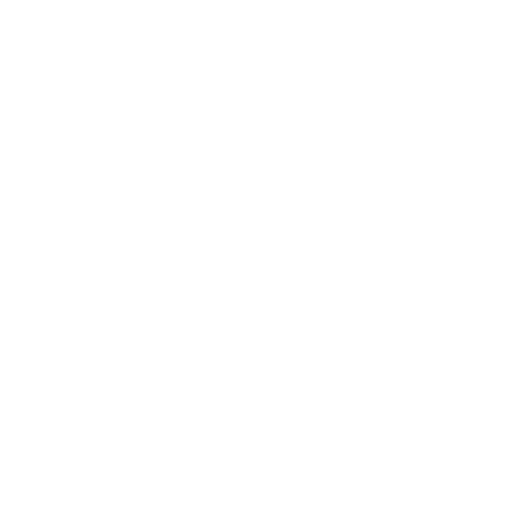
t = 0.00 s
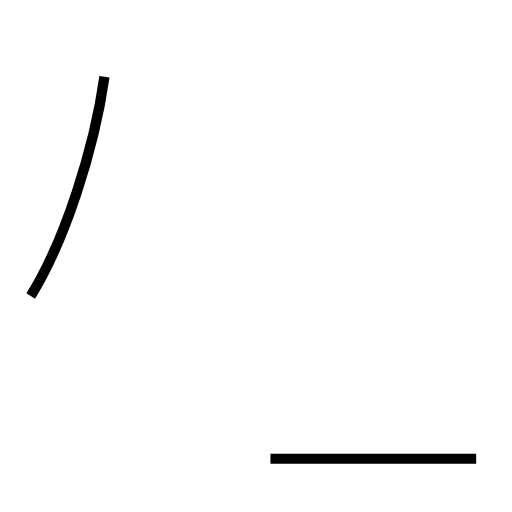
t = 1.28 s
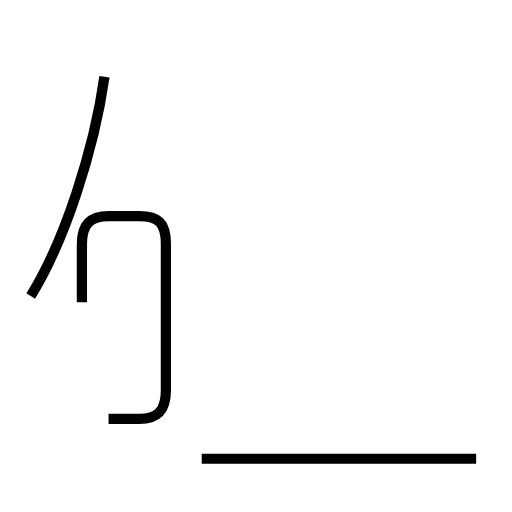
t = 2.66 s
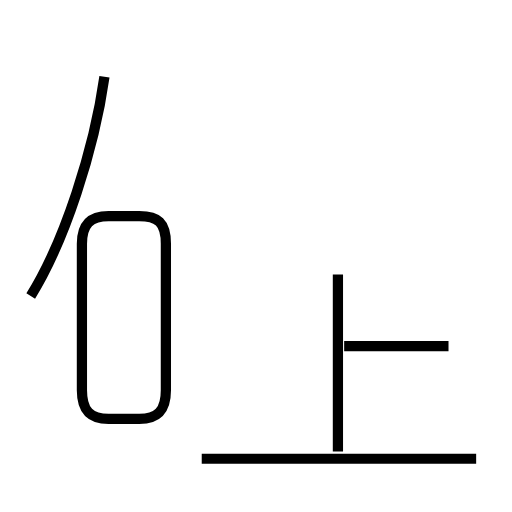
t = 3.88 s
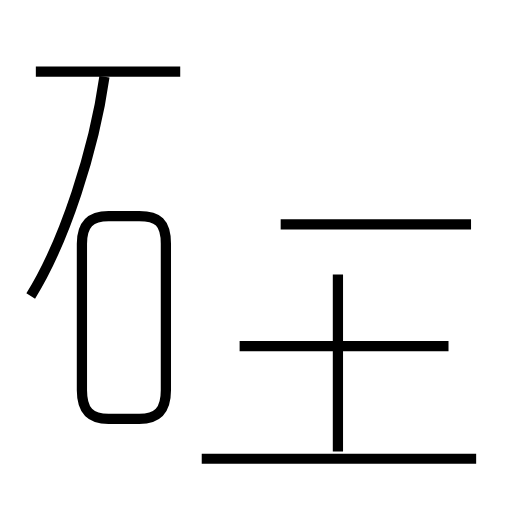
t = 5.16 s
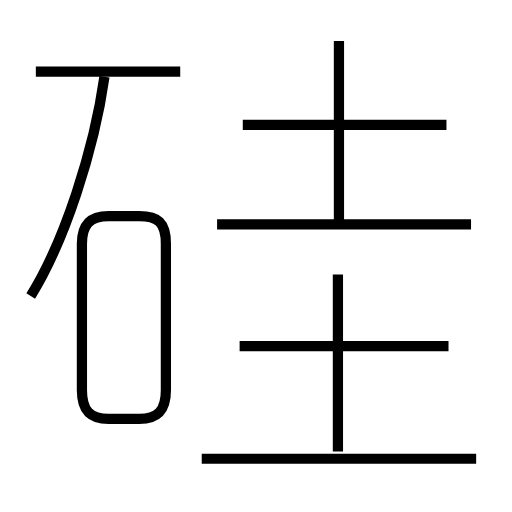
t = 6.47 s

The animated SVG that drew these frames (rendered in a browser with its animation timeline set to each time). Animation: 9 SMIL elements (animate=9); one cycle of 6.47 s.

<?xml version='1.0' encoding='utf-8'?>
<svg viewBox="0.0 -6.0 50.0 50.0" version="1.1" xmlns="http://www.w3.org/2000/svg"><rect x="-1000" y="-1000" width="2000" height="2000" stroke="white" fill="white" /><g style="fill:none;stroke:#000000;stroke-width:1"><path d="M 3.0 -15.1 C 6.3 -20.4 9.2 -29.4 10.2 -36.5 " transform="translate(0.0 38.0)" stroke-dasharray="22.711963834059002" stroke-dashoffset="22.711963834059002"><animate attributeName="stroke-dashoffset" from="22.711963834059002" to="0" dur="0.68135891502177s" begin="0s; anim_end.end" fill="freeze" id="anim0" /></path><path d="M 46.5 0.8 L 19.7 0.8 " transform="translate(0.0 38.0)" stroke-dasharray="26.8" stroke-dashoffset="26.8"><animate attributeName="stroke-dashoffset" from="26.8" to="0" dur="0.8039999999999999s" begin="anim0.end" fill="freeze" id="anim1" /></path><path d="M 10.6 -3.1 L 13.6 -3.1 C 15.4 -3.1 16.2 -3.9 16.2 -5.9 L 16.2 -20.2 C 16.2 -22.3 15.4 -22.9 13.6 -22.9 L 10.6 -22.9 C 8.8 -22.9 8.0 -22.1 8.0 -20.2 L 8.0 -5.9 C 8.0 -3.9 8.8 -3.1 10.6 -3.1 Z " transform="translate(0.0 38.0)" stroke-dasharray="52.19741313030275" stroke-dashoffset="52.19741313030275"><animate attributeName="stroke-dashoffset" from="52.19741313030275" to="0" dur="1.5659223939090825s" begin="anim1.end" fill="freeze" id="anim2" /></path><path d="M 33.0 0.1 L 33.0 -17.2 " transform="translate(0.0 38.0)" stroke-dasharray="17.3" stroke-dashoffset="17.3"><animate attributeName="stroke-dashoffset" from="17.3" to="0" dur="0.519s" begin="anim2.end" fill="freeze" id="anim3" /></path><path d="M 43.8 -10.2 L 23.4 -10.2 " transform="translate(0.0 38.0)" stroke-dasharray="20.4" stroke-dashoffset="20.4"><animate attributeName="stroke-dashoffset" from="20.4" to="0" dur="0.612s" begin="anim3.end" fill="freeze" id="anim4" /></path><path d="M 17.6 -37.0 L 3.5 -37.0 " transform="translate(0.0 38.0)" stroke-dasharray="14.100000000000001" stroke-dashoffset="14.100000000000001"><animate attributeName="stroke-dashoffset" from="14.100000000000001" to="0" dur="0.42300000000000004s" begin="anim4.end" fill="freeze" id="anim5" /></path><path d="M 46.0 -22.1 L 21.2 -22.1 " transform="translate(0.0 38.0)" stroke-dasharray="24.8" stroke-dashoffset="24.8"><animate attributeName="stroke-dashoffset" from="24.8" to="0" dur="0.744s" begin="anim5.end" fill="freeze" id="anim6" /></path><path d="M 33.1 -22.4 L 33.1 -40.0 " transform="translate(0.0 38.0)" stroke-dasharray="17.6" stroke-dashoffset="17.6"><animate attributeName="stroke-dashoffset" from="17.6" to="0" dur="0.528s" begin="anim6.end" fill="freeze" id="anim7" /></path><path d="M 43.6 -31.8 L 23.7 -31.8" transform="translate(0.0 38.0)" stroke-dasharray="19.900000000000002" stroke-dashoffset="19.900000000000002"><animate attributeName="stroke-dashoffset" from="19.900000000000002" to="0" dur="0.5970000000000001s" begin="anim7.end" fill="freeze" id="anim_end" /></path></g></svg>
